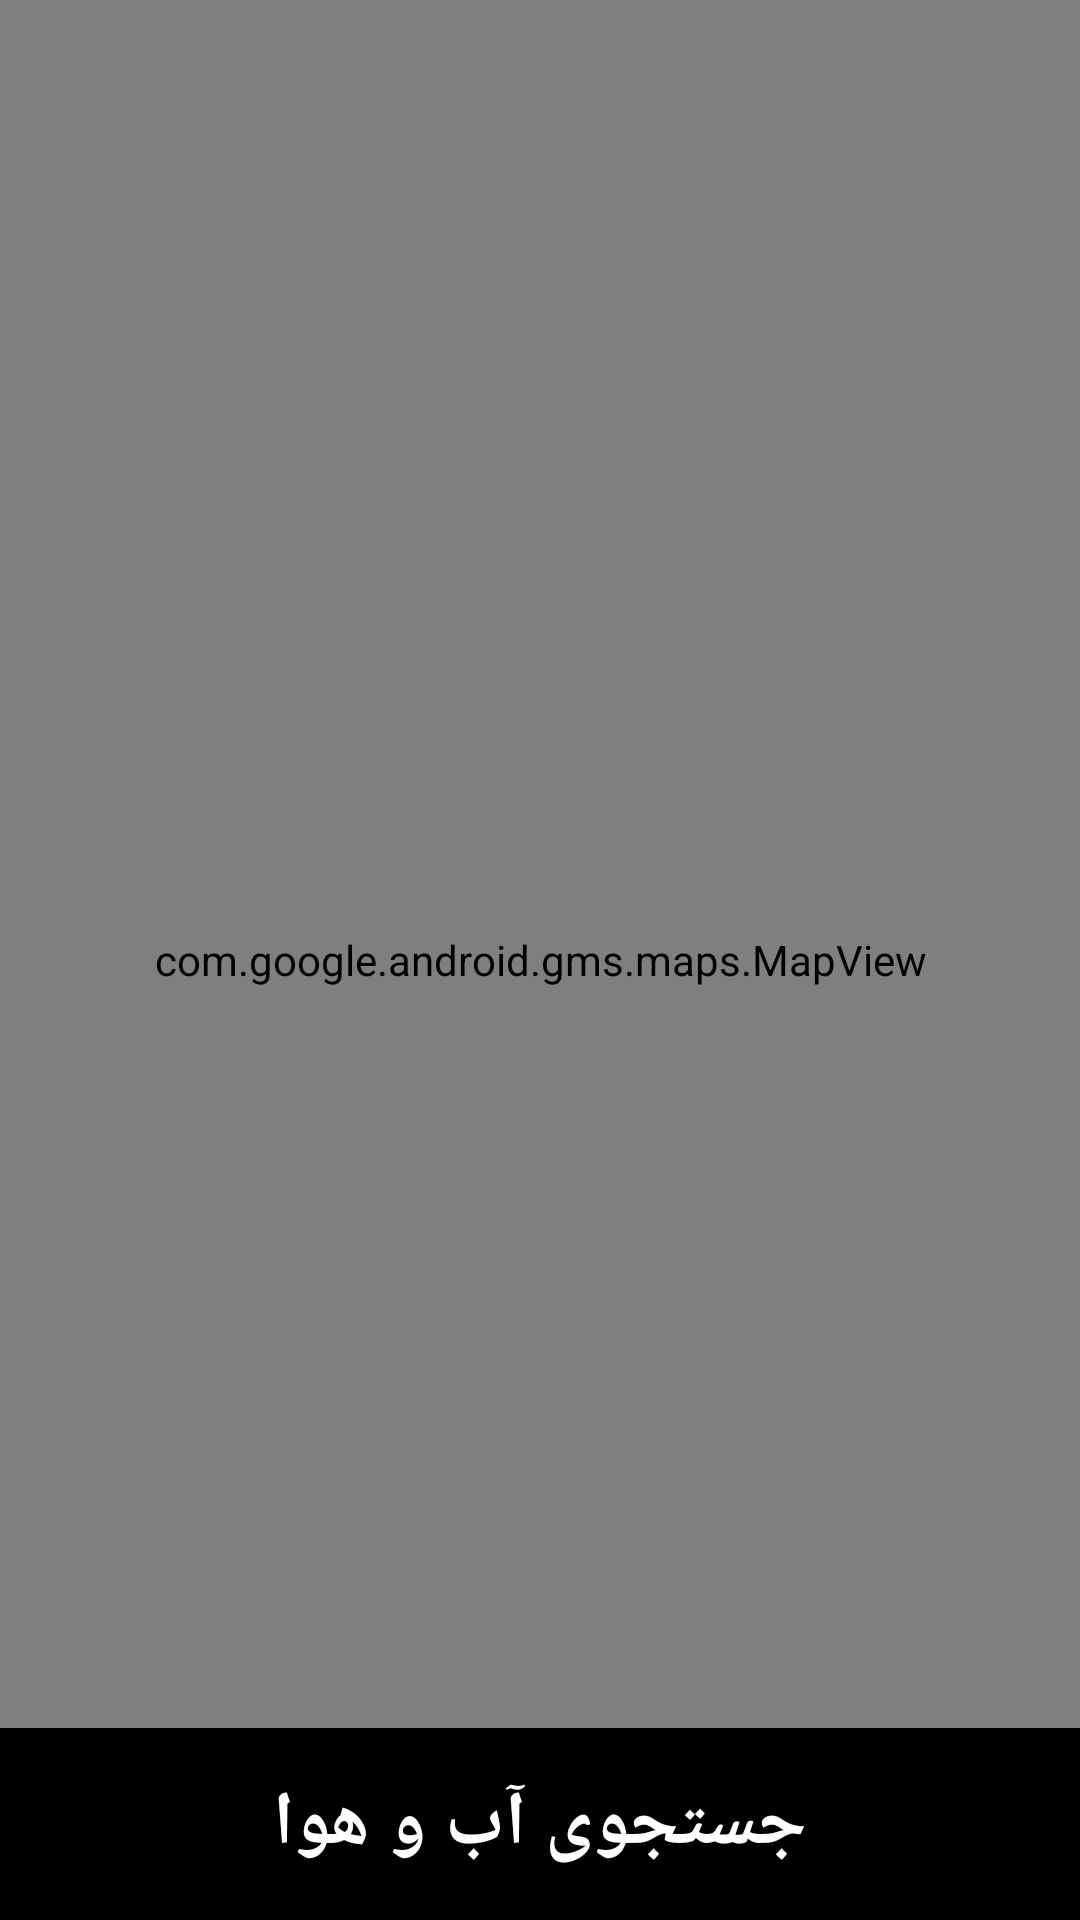

Reconstruct the res/layout file that produces this screen, plus the resources it refers to.
<!-- AndroidManifest.xml: application theme Theme.WeatherAndMap_abbasbntest -->
<!-- res/layout/dialog_container_maps.xml -->
<?xml version="1.0" encoding="utf-8"?>
<androidx.constraintlayout.widget.ConstraintLayout xmlns:android="http://schemas.android.com/apk/res/android"
    xmlns:app="http://schemas.android.com/apk/res-auto"
    android:layout_width="match_parent"
    android:layout_height="match_parent">


    <com.google.android.gms.maps.MapView xmlns:tools="http://schemas.android.com/tools"
        android:id="@+id/map"
        android:layout_width="match_parent"
        android:layout_height="match_parent"
        tools:context=".MapsActivity" />


    <FrameLayout
        android:id="@+id/btn_add_location"
        android:layout_width="0dp"
        android:layout_height="wrap_content"
        android:padding="5dp"
        android:background="@color/black"
        app:layout_constraintBottom_toBottomOf="@+id/map"
        app:layout_constraintEnd_toEndOf="parent"
        app:layout_constraintStart_toStartOf="parent"
        >

        <TextView
            android:layout_width="match_parent"
            android:padding="10dp"
            android:layout_gravity="center"
            android:gravity="center"
            android:textColor="@color/white"
            android:text="@string/WEATHERSEARCH"
            android:textSize="25sp"
            android:textStyle="bold"
            android:layout_height="match_parent" />

    </FrameLayout>


</androidx.constraintlayout.widget.ConstraintLayout>
<!-- resources referenced by this layout -->
<resources>
  <string name="WEATHERSEARCH">جستجوی آب و هوا</string>
  <style name="Theme.WeatherAndMap_abbasbntest" parent="Theme.MaterialComponents.DayNight.NoActionBar">
          
          <item name="colorPrimary">@color/purple_500</item>
          <item name="colorPrimaryVariant">@color/purple_700</item>
          <item name="colorOnPrimary">@color/white</item>
          
          <item name="colorSecondary">@color/teal_200</item>
          <item name="colorSecondaryVariant">@color/teal_700</item>
          <item name="colorOnSecondary">@color/black</item>
          
          <item name="android:statusBarColor">?attr/colorOnSecondary</item>
          
      </style>
  <!-- not gathered from this repository: default colours our renderer supplied (Android Studio template values) -->
  <color name="purple_500">#FF6200EE</color>
  <color name="purple_700">#FF3700B3</color>
  <color name="teal_200">#FF03DAC5</color>
  <color name="teal_700">#FF018786</color>
  <color name="black">#FF000000</color>
  <color name="white">#FFFFFFFF</color>
</resources>
